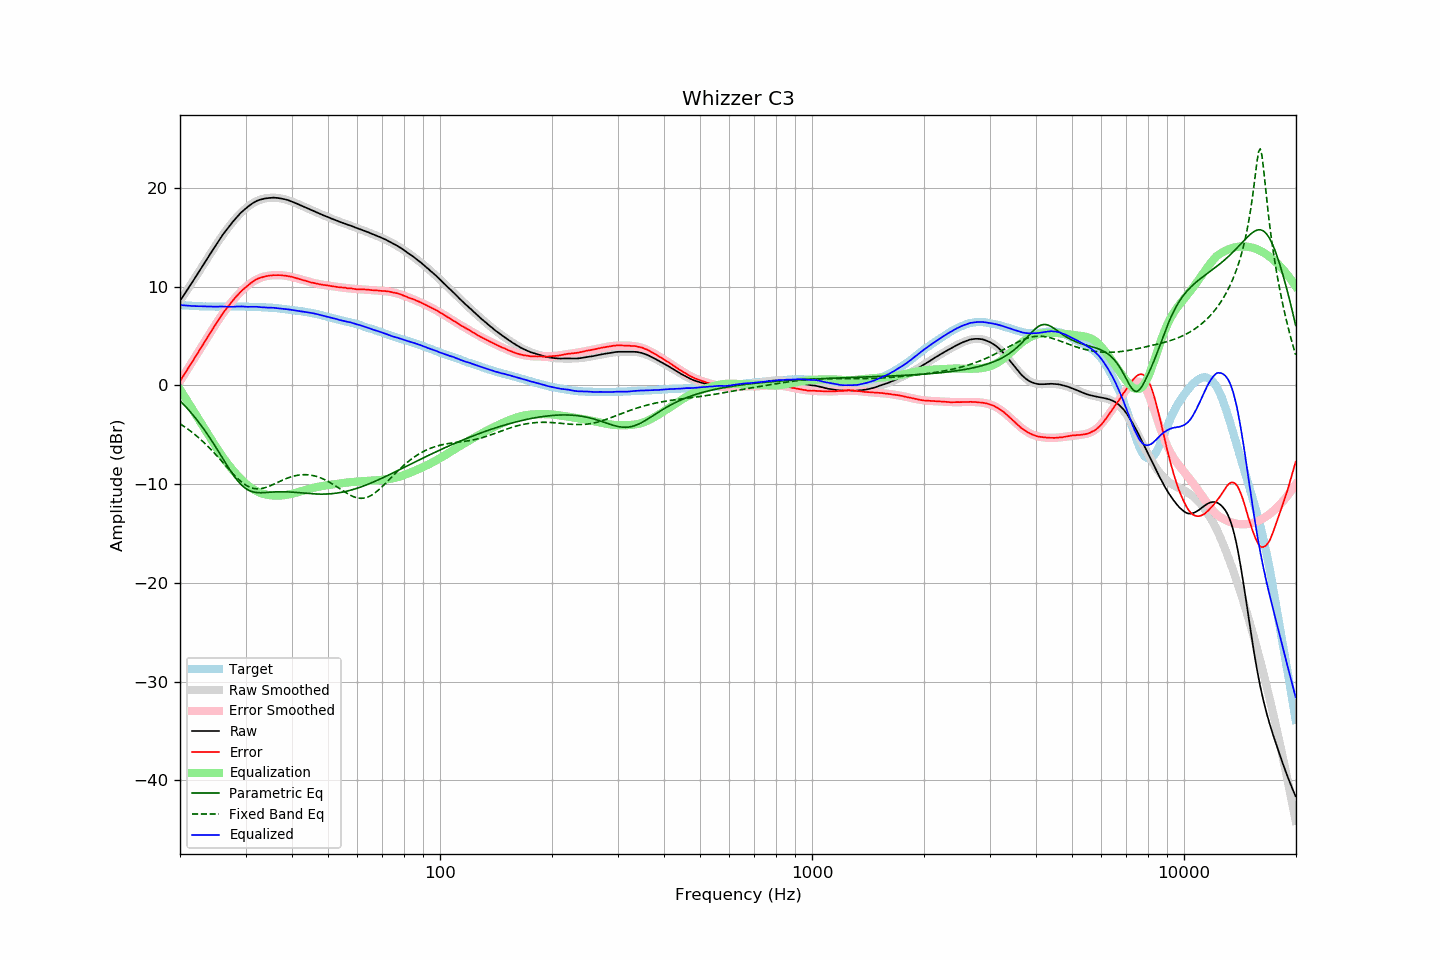

Data behind this chart, as committed beside it:
frequency, raw, error, smoothed, error_smoothed, equalization, parametric_eq, fixed_band_eq, equalized_raw, equalized_smoothed, target
20.00, 8.55, 0.43, 8.54, 0.41, -0.41, -1.56, -3.89, 8.14, 8.13, 8.13
20.20, 8.79, 0.68, 8.79, 0.67, -0.67, -1.72, -4.00, 8.12, 8.12, 8.12
20.40, 9.04, 0.94, 9.04, 0.94, -0.94, -1.89, -4.10, 8.11, 8.10, 8.10
20.61, 9.29, 1.19, 9.29, 1.20, -1.20, -2.06, -4.21, 8.09, 8.09, 8.10
20.81, 9.53, 1.46, 9.54, 1.46, -1.46, -2.24, -4.33, 8.08, 8.08, 8.07
21.02, 9.78, 1.72, 9.79, 1.72, -1.72, -2.42, -4.44, 8.06, 8.07, 8.07
21.23, 10.03, 1.98, 10.04, 1.98, -1.98, -2.60, -4.56, 8.05, 8.06, 8.06
21.44, 10.28, 2.22, 10.29, 2.24, -2.24, -2.79, -4.69, 8.05, 8.05, 8.06
21.66, 10.53, 2.48, 10.54, 2.50, -2.50, -2.98, -4.81, 8.03, 8.04, 8.05
21.87, 10.79, 2.74, 10.79, 2.76, -2.76, -3.18, -4.95, 8.03, 8.03, 8.04
22.09, 11.04, 3.02, 11.05, 3.02, -3.02, -3.39, -5.08, 8.02, 8.03, 8.02
22.31, 11.30, 3.28, 11.30, 3.28, -3.28, -3.59, -5.22, 8.02, 8.02, 8.01
22.54, 11.55, 3.54, 11.55, 3.54, -3.54, -3.81, -5.36, 8.01, 8.01, 8.01
22.76, 11.81, 3.81, 11.81, 3.80, -3.80, -4.02, -5.50, 8.01, 8.01, 8.00
22.99, 12.07, 4.08, 12.07, 4.07, -4.07, -4.25, -5.65, 8.00, 8.00, 8.00
23.22, 12.32, 4.34, 12.32, 4.33, -4.33, -4.47, -5.80, 7.99, 8.00, 7.99
23.45, 12.58, 4.59, 12.58, 4.59, -4.59, -4.70, -5.96, 7.99, 7.99, 7.99
23.69, 12.83, 4.84, 12.84, 4.85, -4.85, -4.94, -6.12, 7.97, 7.98, 7.99
23.92, 13.09, 5.12, 13.10, 5.12, -5.12, -5.18, -6.28, 7.98, 7.98, 7.98
24.16, 13.35, 5.37, 13.35, 5.38, -5.38, -5.43, -6.45, 7.98, 7.98, 7.99
24.40, 13.61, 5.62, 13.61, 5.63, -5.63, -5.68, -6.61, 7.97, 7.98, 7.98
24.65, 13.85, 5.87, 13.86, 5.89, -5.89, -5.93, -6.79, 7.96, 7.97, 7.98
24.89, 14.11, 6.13, 14.11, 6.14, -6.14, -6.19, -6.96, 7.96, 7.97, 7.97
25.14, 14.35, 6.39, 14.36, 6.39, -6.39, -6.45, -7.14, 7.96, 7.97, 7.97
25.39, 14.61, 6.64, 14.60, 6.63, -6.63, -6.71, -7.32, 7.97, 7.97, 7.97
25.65, 14.86, 6.90, 14.84, 6.88, -6.88, -6.97, -7.50, 7.98, 7.97, 7.97
25.91, 15.10, 7.13, 15.08, 7.11, -7.11, -7.24, -7.68, 7.98, 7.97, 7.97
26.16, 15.33, 7.36, 15.31, 7.34, -7.34, -7.50, -7.87, 7.99, 7.97, 7.97
26.43, 15.55, 7.58, 15.54, 7.57, -7.57, -7.77, -8.05, 7.98, 7.97, 7.97
26.69, 15.76, 7.80, 15.76, 7.79, -7.79, -8.03, -8.24, 7.97, 7.97, 7.97
26.96, 15.96, 7.99, 15.97, 8.01, -8.01, -8.29, -8.42, 7.95, 7.97, 7.97
27.23, 16.17, 8.20, 16.19, 8.22, -8.22, -8.54, -8.60, 7.95, 7.97, 7.97
27.50, 16.37, 8.41, 16.39, 8.42, -8.42, -8.79, -8.78, 7.95, 7.97, 7.97
27.77, 16.58, 8.61, 16.59, 8.61, -8.61, -9.03, -8.96, 7.97, 7.97, 7.97
28.05, 16.77, 8.81, 16.78, 8.80, -8.80, -9.26, -9.13, 7.97, 7.97, 7.97
28.33, 16.96, 8.99, 16.96, 8.99, -8.99, -9.47, -9.29, 7.98, 7.97, 7.98
28.62, 17.14, 9.16, 17.14, 9.16, -9.16, -9.68, -9.45, 7.98, 7.98, 7.98
28.90, 17.32, 9.34, 17.31, 9.33, -9.33, -9.87, -9.60, 7.99, 7.97, 7.99
29.19, 17.49, 9.51, 17.47, 9.50, -9.50, -10.04, -9.74, 7.99, 7.97, 7.99
29.48, 17.64, 9.67, 17.63, 9.66, -9.66, -10.19, -9.87, 7.98, 7.97, 7.98
29.78, 17.78, 9.81, 17.79, 9.82, -9.82, -10.33, -9.99, 7.97, 7.97, 7.98
30.08, 17.92, 9.94, 17.93, 9.96, -9.96, -10.45, -10.10, 7.96, 7.97, 7.98
30.38, 18.05, 10.09, 18.06, 10.10, -10.10, -10.56, -10.20, 7.95, 7.96, 7.96
30.68, 18.18, 10.23, 18.19, 10.23, -10.23, -10.64, -10.28, 7.95, 7.96, 7.96
30.99, 18.30, 10.35, 18.30, 10.35, -10.35, -10.71, -10.35, 7.95, 7.96, 7.96
31.30, 18.41, 10.46, 18.41, 10.46, -10.46, -10.77, -10.40, 7.95, 7.95, 7.96
31.61, 18.52, 10.58, 18.50, 10.56, -10.56, -10.81, -10.44, 7.96, 7.94, 7.95
31.93, 18.61, 10.68, 18.59, 10.66, -10.66, -10.84, -10.46, 7.95, 7.94, 7.93
32.24, 18.69, 10.76, 18.67, 10.74, -10.74, -10.86, -10.48, 7.95, 7.93, 7.93
32.57, 18.75, 10.84, 18.74, 10.82, -10.82, -10.87, -10.47, 7.93, 7.92, 7.92
32.89, 18.80, 10.89, 18.80, 10.88, -10.88, -10.87, -10.46, 7.92, 7.92, 7.91
33.22, 18.84, 10.94, 18.85, 10.94, -10.94, -10.87, -10.43, 7.90, 7.91, 7.91
33.55, 18.89, 10.99, 18.89, 10.99, -10.99, -10.86, -10.40, 7.90, 7.90, 7.90
33.89, 18.92, 11.03, 18.93, 11.03, -11.03, -10.85, -10.35, 7.89, 7.89, 7.90
34.23, 18.94, 11.07, 18.95, 11.07, -11.07, -10.84, -10.30, 7.87, 7.89, 7.88
34.57, 18.96, 11.09, 18.97, 11.10, -11.10, -10.83, -10.24, 7.86, 7.88, 7.88
34.92, 18.98, 11.13, 18.99, 11.12, -11.12, -10.82, -10.18, 7.86, 7.87, 7.86
35.27, 18.99, 11.12, 18.99, 11.13, -11.13, -10.81, -10.11, 7.86, 7.86, 7.87
35.62, 19.00, 11.16, 18.99, 11.15, -11.15, -10.80, -10.03, 7.85, 7.85, 7.85
35.97, 18.99, 11.15, 18.99, 11.16, -11.16, -10.79, -9.96, 7.84, 7.83, 7.84
... 635 more rows
